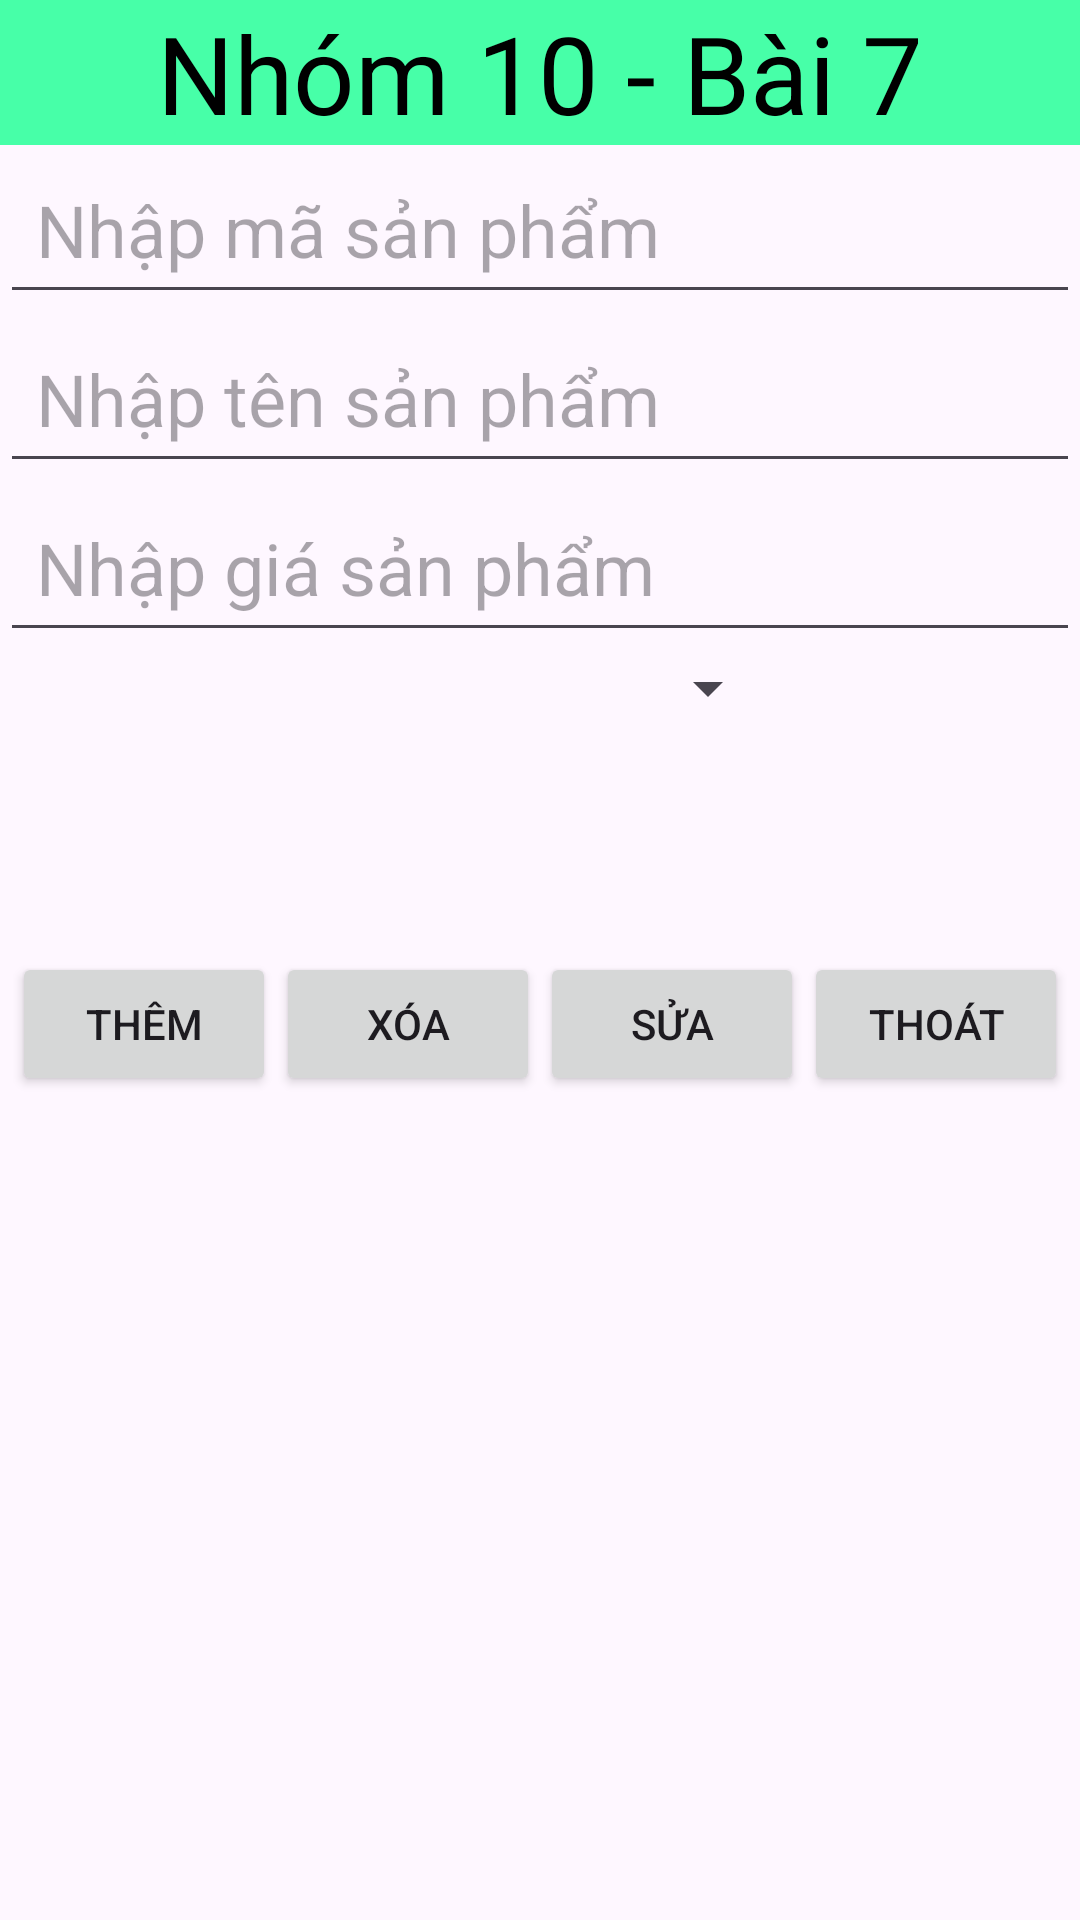

Write the Android layout XML for this screen, with the resource values it uses.
<!-- AndroidManifest.xml: application theme Theme.MyApplication -->
<!-- res/layout/layout_bt7.xml -->
<?xml version="1.0" encoding="utf-8"?>
<LinearLayout xmlns:android="http://schemas.android.com/apk/res/android"
    android:layout_width="match_parent"
    android:layout_height="match_parent"
    android:orientation="vertical">
    <TextView
        android:layout_width="match_parent"
        android:layout_height="wrap_content"
        android:text="Nhóm 10 - Bài 7"
        android:background="#47FFA8"
        android:textSize="36sp"
        android:textColor="#000000"
        android:gravity="center"/>

    <EditText
        android:id="@+id/edtId"
        android:layout_width="match_parent"
        android:layout_height="wrap_content"
        android:padding="12sp"
        android:hint="Nhập mã sản phẩm"
        android:textSize="24sp"/>
    <EditText
        android:id="@+id/edtName"
        android:layout_width="match_parent"
        android:layout_height="wrap_content"
        android:padding="12sp"
        android:hint="Nhập tên sản phẩm"
        android:textSize="24sp"/>
    <EditText
        android:id="@+id/edtPrice"
        android:layout_width="match_parent"
        android:layout_height="wrap_content"
        android:padding="12sp"
        android:hint="Nhập giá sản phẩm"
        android:inputType="number"
        android:textSize="24sp"/>
<LinearLayout
    android:layout_width="match_parent"
    android:layout_height="wrap_content"
    android:orientation="horizontal">
    <Spinner
        android:layout_width="match_parent"
        android:layout_height="wrap_content"
        android:layout_weight="1"
        android:id="@+id/spLoaiSP"
        />
    <ImageView
        android:layout_width="100dp"
        android:layout_height="100dp"
        android:id="@+id/ivLoaiSP"/>
</LinearLayout>

    <LinearLayout
        android:layout_width="match_parent"
        android:layout_height="wrap_content"
        android:orientation="horizontal"
        android:gravity="center">
        <Button
            android:id="@+id/btnThem"
            android:layout_width="wrap_content"
            android:layout_height="wrap_content"
            android:padding="12sp"
            android:text="Thêm" />
        <Button
            android:id="@+id/btnXoa"
            android:layout_width="wrap_content"
            android:layout_height="wrap_content"
            android:padding="12sp"
            android:text="Xóa"/>
        <Button
            android:id="@+id/btnSua"
            android:layout_width="wrap_content"
            android:layout_height="wrap_content"
            android:padding="12sp"
            android:text="Sửa"/>
        <Button
            android:id="@+id/btnThoat"
            android:layout_width="wrap_content"
            android:layout_height="wrap_content"
            android:padding="12sp"
            android:text="Thoát"/>
    </LinearLayout>

    <ListView
        android:layout_width="match_parent"
        android:layout_height="wrap_content"
        android:id="@+id/lvSP">
    </ListView>


</LinearLayout>
<!-- resources referenced by this layout -->
<resources>
  <style name="Theme.MyApplication" parent="Base.Theme.MyApplication" />
  <style name="Base.Theme.MyApplication" parent="Theme.Material3.DayNight.NoActionBar">
          
          
      </style>
</resources>
